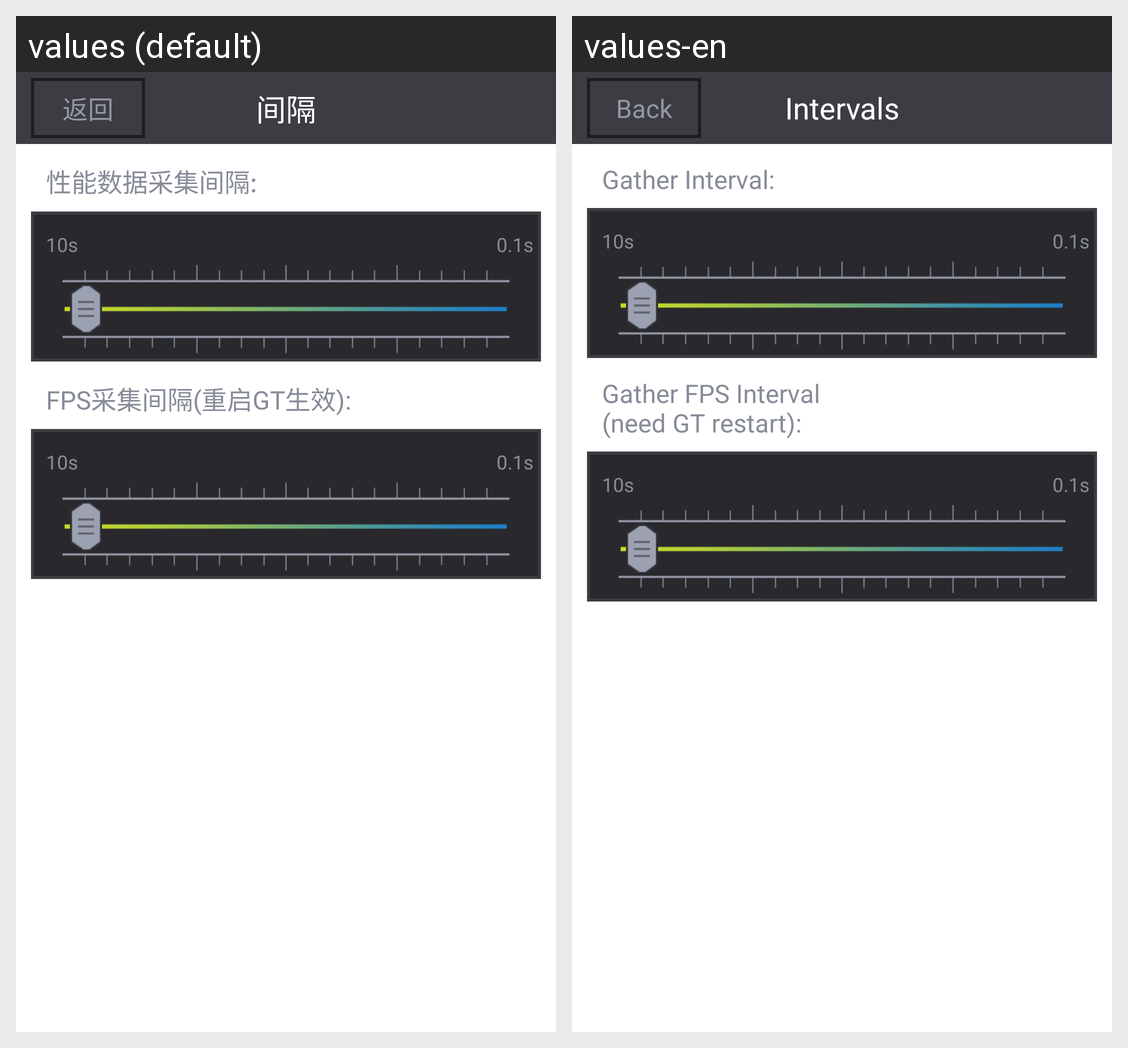

The Android screen above is rendered under two locales of the same app. Produce the string resources it draws, with the default and per-locale values.
Android screen res/layout/gt_gwsetting.xml rendered under 2 locales, left to right: values (default), values-en. Device: Nexus 5 (rendered at 1080×1920; each locale shown at half size, 540×960, under a caption strip naming it); theme Theme.MaterialComponents.DayNight.NoActionBar.
Strings drawn on this screen, with the default value and each locale's value (text and hints the layout hard-codes, and strings that could not be matched under every locale, appear in the picture but are not listed):

back
  values: 返回
  values-en: Back

setting_intervals_title
  values: 间隔
  values-en: Intervals

setting_intervals_gather
  values: 性能数据采集间隔:
  values-en: Gather Interval:

timer_10s
  values: 10s
  values-en: 10s

timer_0.1s
  values: 0.1s
  values-en: 0.1s

setting_intervals_gather_FPS
  values: FPS采集间隔(重启GT生效):
  values-en: Gather FPS Interval
      (need GT restart):
